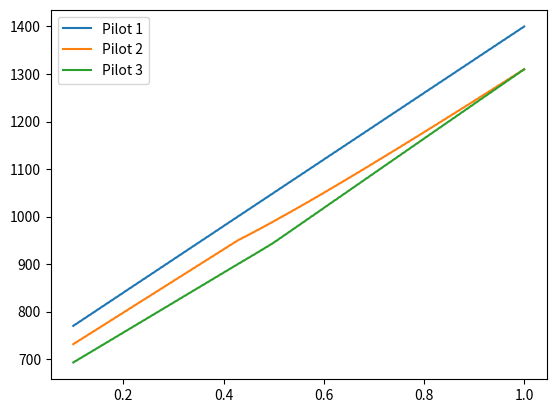
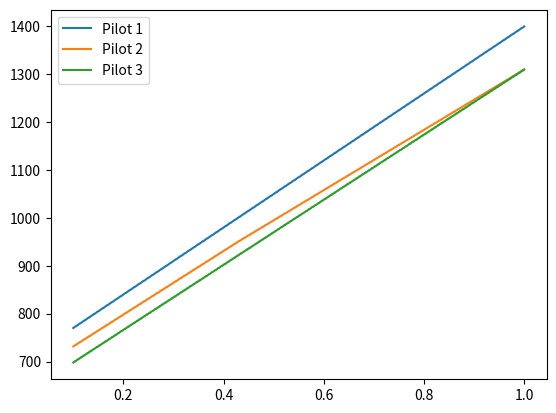

Reproduce these figures in Python, in order.
import matplotlib.pyplot as plt
import numpy as np

# Script to play with FTV Scores

class Competition:

    def __init__(self, name):
        self.name = name
        self.tasks = []
        self.pilots = []

    def addTask(self, name, quality):
        t = Task(name, quality)
        self.tasks.append(t)
        return t
    
    def addPilot(self, name):
        p = Pilot(name)
        self.pilots.append(p)
        return p
    
    def scoreAndPrint(self, strategy):
        self.applyScoring(strategy)
        self.printScores()

    def applyScoring(self, strategy):
        for p in self.pilots:
            p.total_points = 0
        strategy.apply(self)        

    def printScores(self):
        print(f'Final scores of {self.name}')
        pilots = sorted(self.pilots, key=lambda p: p.total_points, reverse=True)
        for p in pilots:
            p.print()


class Pilot:

    def __init__(self, name):
        self.name = name
        self.total_points = 0
    
    def print(self):
        print(f'{self.name}: {self.total_points}')

class Task:

    def __init__(self, name, quality):
        self.name = name
        self.quality = quality
        self.participants = []
    
    def addParticipation(self, pilot, points):
        self.participants.append(Participant(pilot, points))

    def winnerScore(self):
        scores = [p.points for p in self.participants]
        return max(scores)
    
class Participant:

    def __init__(self, pilot, points):
        self.pilot = pilot
        self.points = points
        self.points_ftv = 0
        self.performance = 0.

### Scoring Strategies:
class SumStrategy:
    
    def apply(self, competition):
        for task in competition.tasks:
            for participant in task.participants:
                participant.pilot.total_points += participant.points

class PerformanceSumStrategy:

    def apply(self, competition):
        for task in competition.tasks:
            winner_score = task.winnerScore()
            for participant in task.participants:
                participant.performance = participant.points / winner_score
                participant.pilot.total_points += participant.performance

class FixedTotalValidityStrategy:

    def __init__(self, ftv, verbose=False, do_round=True):
        self.ftv = ftv
        self.verbose = verbose
        self.do_round=do_round
    
    def print(self, *args):
        if self.verbose:
            print('DEBUG:', *args)
    
    def apply(self, competition):
        # compute fixed total validity:
        total_score = sum([t.winnerScore() for t in competition.tasks])
        if self.do_round:
            fixed_total_validity = round(total_score * (1-self.ftv))
        else:
            fixed_total_validity = total_score * (1-self.ftv)
        self.print('use fixed total validity:', fixed_total_validity, 'of total score', total_score)

        # compute performances:
        pilots2scores = dict()
        for pilot in competition.pilots:
            pilots2scores[pilot] = []
        for task in competition.tasks:
            winner_score = task.winnerScore()
            for participant in task.participants:
                participant.performance = participant.points / winner_score
                participant.winner_score = winner_score # helping attribute
                pilots2scores[participant.pilot].append(participant)
        #print('pilots2scores', pilots2scores)

        # compute FTVs        
        for pilot in competition.pilots:
            ftv_left = fixed_total_validity
            scores = pilots2scores[pilot]
            scores = sorted(scores, key=lambda participant: participant.performance, reverse=True)
            self.print(f'{pilot.name}:')
            for s in scores:
                if ftv_left == 0:
                    continue
                if s.winner_score <= ftv_left:
                    pilot.total_points += s.points
                    ftv_left -= s.winner_score
                    self.print(f'add to score: (ftv-left: {ftv_left}, task-score: {s.points}, current-score:{pilot.total_points})')
                else:
                    if self.do_round:
                        partial_score = round((ftv_left/s.winner_score)*s.points)
                    else:
                        partial_score = (ftv_left/s.winner_score)*s.points
                    pilot.total_points += partial_score                    
                    self.print(f'add partial ({ftv_left}/{s.winner_score})={partial_score}, current-score:{pilot.total_points})')
                    ftv_left -= ftv_left
                #print(s.performance, s.points, s.winner_score)

### Construct PWC Example
def construct_pwc_example():
    competition = Competition('PWCExample')
    p1 = competition.addPilot('Pilot 1')
    p2 = competition.addPilot('Pilot 2')
    p3 = competition.addPilot('Pilot 3')
    p4 = competition.addPilot('Pilot 4')
    p5 = competition.addPilot('Pilot 5')
    t1 = competition.addTask('Task 1', 0.98)
    t2 = competition.addTask('Task 2', 1.0)
    t3 = competition.addTask('Task 3', 0.75)
    t4 = competition.addTask('Task 4', 0.42)
    t5 = competition.addTask('Task 5', 1.0)
    t1.addParticipation(p1, 300)
    t1.addParticipation(p2, 900)
    t1.addParticipation(p3, 500)
    t1.addParticipation(p4, 800)
    t1.addParticipation(p5, 950)

    t2.addParticipation(p1, 305)
    t2.addParticipation(p2, 600)
    t2.addParticipation(p3, 500)
    t2.addParticipation(p4, 1000)
    t2.addParticipation(p5, 800)

    t3.addParticipation(p1, 750)
    t3.addParticipation(p2, 200)
    t3.addParticipation(p3, 500)
    t3.addParticipation(p4, 300)
    t3.addParticipation(p5, 600)

    t4.addParticipation(p1, 250)
    t4.addParticipation(p2, 100)
    t4.addParticipation(p3, 400)
    t4.addParticipation(p4, 350)
    t4.addParticipation(p5, 200)

    t5.addParticipation(p1, 1000)
    t5.addParticipation(p2, 400)
    t5.addParticipation(p3, 500)
    t5.addParticipation(p4, 700)
    t5.addParticipation(p5, 800)
    return competition

def construct_verbier_sport(dq3):
    competition = Competition('Verbier (Sport)')
    
    p1 = competition.addPilot('Romain')
    p2 = competition.addPilot('Andre')
    p3 = competition.addPilot('Gin')
    p4 = competition.addPilot('Benjamin')
    p5 = competition.addPilot('Chrisitian B')
    p6 = competition.addPilot('Chrisitian Z')
    
    t1 = competition.addTask('Task 1', 0.9986)
    t2 = competition.addTask('Task 2', 1.0)
    t3 = competition.addTask('Task 3', 0.9993*dq3)    

    t1.addParticipation(p1, 961)
    t1.addParticipation(p2, 991)
    t1.addParticipation(p3, 961)
    t1.addParticipation(p4, 974)
    t1.addParticipation(p5, 999)
    t1.addParticipation(p6, 971)

    t2.addParticipation(p1, 972)
    t2.addParticipation(p2, 993)
    t2.addParticipation(p3, 989)
    t2.addParticipation(p4, 989)
    t2.addParticipation(p5, 907)
    t2.addParticipation(p6, 994)

    t3.addParticipation(p1, 1000*dq3-999+999)
    t3.addParticipation(p2, 1000*dq3-999+943)
    t3.addParticipation(p3, 1000*dq3-999+973)
    t3.addParticipation(p4, 1000*dq3-999+954)
    t3.addParticipation(p5, 1000*dq3-999+955)
    t3.addParticipation(p6, 1000*dq3-999+875)
    
    return competition

def construct_sample(dq2):
    competition = Competition('Example')

    p1 = competition.addPilot('Pilot 1')
    p2 = competition.addPilot('Pilot 2')
    p3 = competition.addPilot('Pilot 3')
    #v1, v2, v3 = (0.5, dq2, 0.5)
    v1, v2, v3 = (1.0, dq2, 1.0)
    t1 = competition.addTask('Task 1', v1)
    t2 = competition.addTask('Task 2', v2)
    #t3 = competition.addTask('Task 3', v3)

    t1.addParticipation(p1, round(v1*1000))
    t1.addParticipation(p2, round(v1*1000-50))
    t1.addParticipation(p3, round(v1*1000-100))

    t2.addParticipation(p1, round(v2*1000))
    t2.addParticipation(p2, max(0, round(v2*1000-100)))
    t2.addParticipation(p3, max(0, round(v2*1000-50)))

    #t3.addParticipation(p1, round(v3*1000))
    #t3.addParticipation(p2, round(v3*1000-300))
    #t3.addParticipation(p3, round(v3*1000-300))

    return competition

def construct_sample_2(dq2):
    competition = Competition('Example')

    p1 = competition.addPilot('Pilot 1')
    p2 = competition.addPilot('Pilot 2')
    p3 = competition.addPilot('Pilot 3')    
    
    t1 = competition.addTask('Task 1', 1.0)
    t2 = competition.addTask('Task 2', 1.0)
    #t3 = competition.addTask('Task 3', 1.0)

    t1.addParticipation(p1, round(1000))
    t1.addParticipation(p2, round(1000-50))
    t1.addParticipation(p3, round(1000-100))

    t2.addParticipation(p1, round(dq2*1000))
    t2.addParticipation(p2, max(0, round((1000-100)*dq2)))
    t2.addParticipation(p3, max(0, round((1000-50)*dq2)))

    #t3.addParticipation(p1, round(1000))
    #t3.addParticipation(p2, round(1000-300))
    #t3.addParticipation(p3, round(1000-300))

    return competition

def plot_ftv_scores(competition):
    ftvs = np.linspace(0.0, 0.9, 100)
    print (ftvs)    
    pilots2scores = dict()
    for p in competition.pilots:
        pilots2scores[p] = []
    for ftv in ftvs:
        competition.applyScoring(FixedTotalValidityStrategy(ftv, False))
        for p in competition.pilots:
            pilots2scores[p].append(p.total_points)

    # plot pilots:
    for p in competition.pilots:
        plt.plot(ftvs, pilots2scores[p], label=p.name)
    plt.legend()    
    plt.show()

def compute_day_quality_change(day_quality, competition_constructor, ftv):   
    pilots2scores = dict()
    competition = competition_constructor(1.0)
    for p in competition.pilots:
        pilots2scores[p.name] = []
    for dq in day_quality:
        competition = competition_constructor(dq)
        competition.applyScoring(FixedTotalValidityStrategy(ftv, verbose=False, do_round=False))
        for p in competition.pilots:
            pilots2scores[p.name].append(p.total_points)
    return pilots2scores
    

def plot_day_quality_change(competition_constructor, ftv):
    day_quality = np.linspace(0.1, 1.0, 1000)    
    pilots2scores = compute_day_quality_change(day_quality, competition_constructor, ftv)
    competition = competition_constructor(1.0)
    # plot pilots:
    for p in competition.pilots:
        plt.plot(day_quality, pilots2scores[p.name], label=p.name)
    plt.legend()    
    #plt.show()

# run naive sum strategy:
#competition = construct_verbier_sport(0.999)
#competition.scoreAndPrint(SumStrategy())
#competition.applyScoring(PerformanceSumStrategy())
#competition.scoreAndPrint(FixedTotalValidityStrategy(0.4))

#plot_day_quality_change(construct_verbier_sport, 0.4)


competition = construct_sample(1.0)
competition.scoreAndPrint(SumStrategy())
competition.scoreAndPrint(FixedTotalValidityStrategy(0.3))

#plot_ftv_scores(competition)
#plot_day_quality_change(construct_sample, 0.0)
#plot_day_quality_change(construct_sample_2, 0.0)
#plot_day_quality_change(construct_sample, 0.1)
#plot_day_quality_change(construct_sample, 0.2)
plt.figure()
plot_day_quality_change(construct_sample, 0.3)
plt.figure()
plot_day_quality_change(construct_sample_2, 0.3)
plt.show()
#plot_day_quality_change(construct_sample, 0.4)
#plot_day_quality_change(construct_sample, 0.5)






